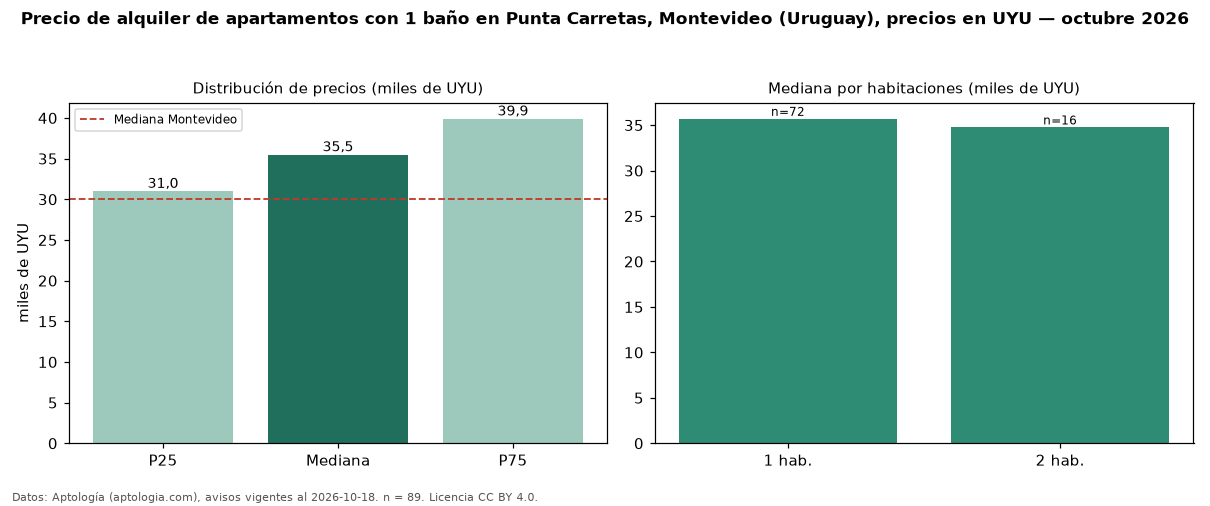

Values plotted in this chart, from the file beside it:
seccion, metrica, valor, moneda, n
filtro, ban1, con 1 baño, , 89
precio, p25, 31000, UYU, 89
precio, mediana, 35500, UYU, 89
precio, p75, 39900, UYU, 89
precio, minimo, 23000, UYU, 89
precio, maximo, 57000, UYU, 89
m2, mediana_precio_m2, 734.4, UYU, 81
m2, area_mediana_m2, 46.0, m2, 81
admin, mediana_admin_mes, 5100, UYU, 83
banos, mediana_banos, 1.0, , 
habitaciones, 1, 35700, UYU, 72
habitaciones, 2, 34750, UYU, 16
ciudad, mediana_ciudad_referencia, 30000, UYU, 
ciudad, mediana_m2_ciudad, 587, UYU, 
fuente, fecha_datos, 2026-10-18, , 
fuente, atribucion, https://www.aptologia.com/uy/alquiler/mo…, , 
fuente, licencia, CC BY 4.0, , 
